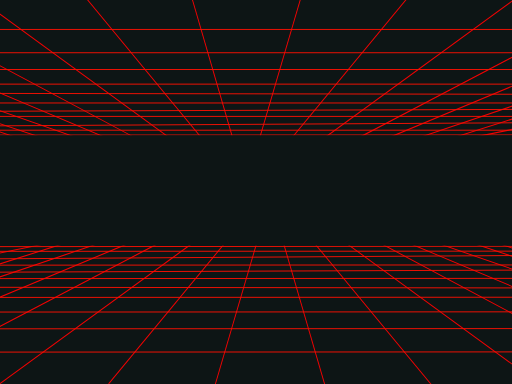
t = 0.00 s
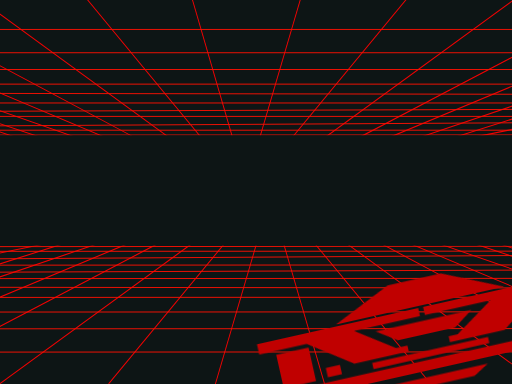
t = 2.00 s
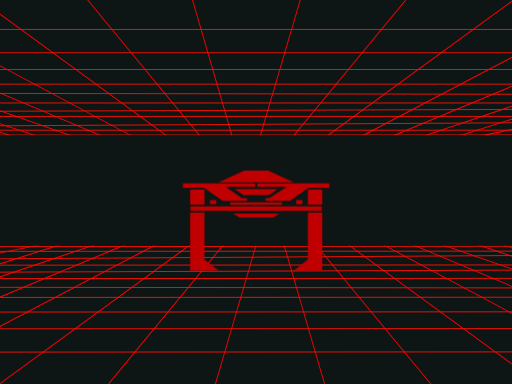
t = 3.50 s
t = 6.75 s: frame unchanged from t = 3.50 s, image omitted
t = 8.38 s: frame unchanged from t = 3.50 s, image omitted
t = 10.00 s: frame unchanged from t = 3.50 s, image omitted

The animated SVG that drew these frames (rendered in a browser with its animation timeline set to each time). Animation: 3 CSS @keyframes rules; one cycle of 10.00 s.

<svg cache-id="6cf0a746c2e4496e9e4b1f227377f91c" id="eLvlkgEySNG1" xmlns="http://www.w3.org/2000/svg" xmlns:xlink="http://www.w3.org/1999/xlink" viewBox="0 0 1600 1200" shape-rendering="geometricPrecision" text-rendering="geometricPrecision"><style><![CDATA[#eLvlkgEySNG61_to {animation: eLvlkgEySNG61_to__to 10000ms linear 1 normal forwards}@keyframes eLvlkgEySNG61_to__to { 0% {offset-distance: 0%} 5% {offset-distance: 0%;animation-timing-function: cubic-bezier(0.42,0,0.58,1)} 35% {offset-distance: 100%} 100% {offset-distance: 100%}} #eLvlkgEySNG61_tr {animation: eLvlkgEySNG61_tr__tr 10000ms linear 1 normal forwards}@keyframes eLvlkgEySNG61_tr__tr { 0% {transform: rotate(-25.351649deg)} 5% {transform: rotate(-25.351649deg)} 35% {transform: rotate(0deg)} 100% {transform: rotate(0deg)}} #eLvlkgEySNG61_ts {animation: eLvlkgEySNG61_ts__ts 10000ms linear 1 normal forwards}@keyframes eLvlkgEySNG61_ts__ts { 0% {transform: scale(4.753023,4.753023)} 5% {transform: scale(4.753023,4.753023)} 35% {transform: scale(1.329535,1.329535)} 100% {transform: scale(1.329535,1.329535)}}]]></style><defs><filter id="eLvlkgEySNG3-filter" x="-400%" width="600%" y="-400%" height="600%"><feComponentTransfer id="eLvlkgEySNG3-filter-invert-0" result="result"><feFuncR id="eLvlkgEySNG3-filter-invert-0-R" type="table" tableValues="1 0"/><feFuncG id="eLvlkgEySNG3-filter-invert-0-G" type="table" tableValues="1 0"/><feFuncB id="eLvlkgEySNG3-filter-invert-0-B" type="table" tableValues="1 0"/></feComponentTransfer><feColorMatrix id="eLvlkgEySNG3-filter-hue-rotate-0" type="hueRotate" values="-360" result="result"/><feColorMatrix id="eLvlkgEySNG3-filter-sepia-0" type="matrix" values="1 0 0 0 0 0 1 0 0 0 0 0 1 0 0 0 0 0 1 0" result="result"/></filter></defs><rect width="1644.322495" height="1240.323043" rx="0" ry="0" transform="translate(-21.555244-24.99716)" fill="#0d1515" stroke-width="0"/><g transform="translate(0 1)"><line x1="-80.023272" y1="-235.91594" x2="80.023272" y2="235.91594" transform="matrix(.941623-.0149 0.018444 1.165578 649.917491 164.997796)" fill="none" stroke="#f40202" stroke-width="3"/><line x1="-80.023272" y1="-235.91594" x2="80.023272" y2="235.91594" transform="matrix(.845417-.414904 0.590733 1.20369 425.917491 182.997796)" fill="none" stroke="#f40202" stroke-width="3"/><line x1="-80.023272" y1="-235.91594" x2="80.023272" y2="235.91594" transform="matrix(.794997 0.504832-.595231 0.937354 887.222915 172.447305)" fill="none" stroke="#f40202" stroke-width="3"/><line x1="-80.023272" y1="-235.91594" x2="80.023272" y2="235.91594" transform="matrix(.562619 0.827542-.96585 0.65665 1091.265643 212.845653)" fill="none" stroke="#f40202" stroke-width="3"/><line x1="-80.023272" y1="-235.91594" x2="80.023272" y2="235.91594" transform="matrix(.426198 1.010186-1.460903 0.616355 1311.50988 212.845653)" fill="none" stroke="#f40202" stroke-width="3"/><line x1="-80.023272" y1="-235.91594" x2="80.023272" y2="235.91594" transform="matrix(.273954 1.061635-1.535307 0.396185 1456.706658 253.381819)" fill="none" stroke="#f40202" stroke-width="3"/><line x1="-80.023272" y1="-235.91594" x2="80.023272" y2="235.91594" transform="matrix(.180059 1.081526-1.564073 0.260397 1535.211454 295.670151)" fill="none" stroke="#f40202" stroke-width="3"/><line x1="-80.023272" y1="-235.91594" x2="80.023272" y2="235.91594" transform="matrix(.105134 1.09136-1.578295 0.152042 1535.211454 352.670151)" fill="none" stroke="#f40202" stroke-width="3"/><line x1="-80.023272" y1="-235.91594" x2="80.023272" y2="235.91594" transform="matrix(.084835 1.093125-1.580847 0.122686 1535.211454 391.670151)" fill="none" stroke="#f40202" stroke-width="3"/><line x1="-80.023272" y1="-235.91594" x2="80.023272" y2="235.91594" transform="matrix(-.031602 1.095956-1.584942-.045702 1535.211454 416.670151)" fill="none" stroke="#f40202" stroke-width="3"/><line x1="-80.023272" y1="-235.91594" x2="80.023272" y2="235.91594" transform="matrix(.689244-.641731 1.127113 1.210564 277.917491 245.997796)" fill="none" stroke="#f40202" stroke-width="3"/><line x1="-80.023272" y1="-235.91594" x2="80.023272" y2="235.91594" transform="matrix(.592904-.73167 1.285079 1.041355 143.917491 280.997796)" fill="none" stroke="#f40202" stroke-width="3"/><line x1="-80.023272" y1="-235.91594" x2="80.023272" y2="235.91594" transform="matrix(.523593-.782768 1.374826 0.919621 42.917491 307.997796)" fill="none" stroke="#f40202" stroke-width="3"/><line x1="-80.023272" y1="-235.91594" x2="80.023272" y2="235.91594" transform="matrix(.473467-.814067 1.429798 0.831581 30.917491 355.997796)" fill="none" stroke="#f40202" stroke-width="3"/><line x1="-80.023272" y1="-235.91594" x2="80.023272" y2="235.91594" transform="matrix(.462308-.820456 1.441019 0.81198-40.082509 371.997796)" fill="none" stroke="#f40202" stroke-width="3"/><line x1="-80.023272" y1="-235.91594" x2="80.023272" y2="235.91594" transform="matrix(.462308-.820456 1.441019 0.81198-40.082509 397.997796)" fill="none" stroke="#f40202" stroke-width="3"/><line x1="-877.822661" y1="0" x2="877.822661" y2="0" transform="translate(812.443184 91.044629)" fill="none" stroke="#f61103" stroke-width="3"/><line x1="-984.79033" y1="0" x2="984.790331" y2="0" transform="translate(919.410854 163.805467)" fill="none" stroke="#f61103" stroke-width="3"/><line x1="-1064.029633" y1="0" x2="1064.029634" y2="0" transform="translate(966.454043 216.199782)" fill="none" stroke="#f61103" stroke-width="3"/><line x1="-992.153701" y1="0" x2="992.153701" y2="0" transform="translate(949.011725 261.892713)" fill="none" stroke="#f61103" stroke-width="3"/><line x1="-892.143929" y1="-1.415255" x2="892.143929" y2="1.415255" transform="translate(821.571531 292.268756)" fill="none" stroke="#f61103" stroke-width="3"/><line x1="-1033.910688" y1="0" x2="1033.910688" y2="0" transform="translate(968.531212 320.785632)" fill="none" stroke="#f61103" stroke-width="3"/><line x1="-1002.753158" y1="3.549164" x2="1002.753159" y2="-3.549164" transform="translate(932.180761 343.299037)" fill="none" stroke="#f61103" stroke-width="3"/><line x1="993.512416" y1="0" x2="-993.512415" y2="0" transform="translate(696.753429 362.726659)" fill="none" stroke="#f61103" stroke-width="3"/><line x1="967.730096" y1="-5.683353" x2="-967.730096" y2="5.683354" transform="translate(728.203906 387.900734)" fill="none" stroke="#f61103" stroke-width="3"/><line x1="920.877588" y1="0" x2="-920.877587" y2="0" transform="translate(774.030211 405.888406)" fill="none" stroke="#f61103" stroke-width="3"/><line x1="926.011982" y1="-0.264224" x2="-926.011982" y2="0.264224" transform="translate(769.92202 420.877867)" fill="none" stroke="#f61103" stroke-width="3"/><g transform="matrix(-1 0.000422-.000422-1 1613.556363 1189.698011)"><line x1="-80.023272" y1="-235.91594" x2="80.023272" y2="235.91594" transform="matrix(.941623-.0149 0.018444 1.165578 649.917491 164.997796)" fill="none" stroke="#f40202" stroke-width="3"/><line x1="-80.023272" y1="-235.91594" x2="80.023272" y2="235.91594" transform="matrix(.845417-.414904 0.590733 1.20369 425.917491 182.997796)" fill="none" stroke="#f40202" stroke-width="3"/><line x1="-80.023272" y1="-235.91594" x2="80.023272" y2="235.91594" transform="matrix(.794997 0.504832-.595231 0.937354 887.222915 172.447305)" fill="none" stroke="#f40202" stroke-width="3"/><line x1="-80.023272" y1="-235.91594" x2="80.023272" y2="235.91594" transform="matrix(.562619 0.827542-.96585 0.65665 1091.265643 212.845653)" fill="none" stroke="#f40202" stroke-width="3"/><line x1="-80.023272" y1="-235.91594" x2="80.023272" y2="235.91594" transform="matrix(.426198 1.010186-1.460903 0.616355 1311.50988 212.845653)" fill="none" stroke="#f40202" stroke-width="3"/><line x1="-80.023272" y1="-235.91594" x2="80.023272" y2="235.91594" transform="matrix(.273954 1.061635-1.535307 0.396185 1456.706658 253.381819)" fill="none" stroke="#f40202" stroke-width="3"/><line x1="-80.023272" y1="-235.91594" x2="80.023272" y2="235.91594" transform="matrix(.180059 1.081526-1.564073 0.260397 1535.211454 295.670151)" fill="none" stroke="#f40202" stroke-width="3"/><line x1="-80.023272" y1="-235.91594" x2="80.023272" y2="235.91594" transform="matrix(.105134 1.09136-1.578295 0.152042 1535.211454 352.670151)" fill="none" stroke="#f40202" stroke-width="3"/><line x1="-80.023272" y1="-235.91594" x2="80.023272" y2="235.91594" transform="matrix(.084835 1.093125-1.580847 0.122686 1535.211454 391.670151)" fill="none" stroke="#f40202" stroke-width="3"/><line x1="-80.023272" y1="-235.91594" x2="80.023272" y2="235.91594" transform="matrix(-.031602 1.095956-1.584942-.045702 1535.211454 416.670151)" fill="none" stroke="#f40202" stroke-width="3"/><line x1="-80.023272" y1="-235.91594" x2="80.023272" y2="235.91594" transform="matrix(.689244-.641731 1.127113 1.210564 277.917491 245.997796)" fill="none" stroke="#f40202" stroke-width="3"/><line x1="-80.023272" y1="-235.91594" x2="80.023272" y2="235.91594" transform="matrix(.592904-.73167 1.285079 1.041355 143.917491 280.997796)" fill="none" stroke="#f40202" stroke-width="3"/><line x1="-80.023272" y1="-235.91594" x2="80.023272" y2="235.91594" transform="matrix(.523593-.782768 1.374826 0.919621 42.917491 307.997796)" fill="none" stroke="#f40202" stroke-width="3"/><line x1="-80.023272" y1="-235.91594" x2="80.023272" y2="235.91594" transform="matrix(.473467-.814067 1.429798 0.831581 30.917491 355.997796)" fill="none" stroke="#f40202" stroke-width="3"/><line x1="-80.023272" y1="-235.91594" x2="80.023272" y2="235.91594" transform="matrix(.462308-.820456 1.441019 0.81198-40.082509 371.997796)" fill="none" stroke="#f40202" stroke-width="3"/><line x1="-80.023272" y1="-235.91594" x2="80.023272" y2="235.91594" transform="matrix(.462308-.820456 1.441019 0.81198-40.082509 397.997796)" fill="none" stroke="#f40202" stroke-width="3"/><line x1="-877.822661" y1="0" x2="877.822661" y2="0" transform="translate(812.443184 91.044629)" fill="none" stroke="#f61103" stroke-width="3"/><line x1="-984.79033" y1="0" x2="984.790331" y2="0" transform="translate(919.410854 163.805467)" fill="none" stroke="#f61103" stroke-width="3"/><line x1="-1064.029633" y1="0" x2="1064.029634" y2="0" transform="translate(966.454043 216.199782)" fill="none" stroke="#f61103" stroke-width="3"/><line x1="-992.153701" y1="0" x2="992.153701" y2="0" transform="translate(949.011725 261.892713)" fill="none" stroke="#f61103" stroke-width="3"/><line x1="-892.143929" y1="-1.415255" x2="892.143929" y2="1.415255" transform="translate(821.571531 292.268756)" fill="none" stroke="#f61103" stroke-width="3"/><line x1="-1033.910688" y1="0" x2="1033.910688" y2="0" transform="translate(968.531212 320.785632)" fill="none" stroke="#f61103" stroke-width="3"/><line x1="-1002.753158" y1="3.549164" x2="1002.753159" y2="-3.549164" transform="translate(932.180761 343.299037)" fill="none" stroke="#f61103" stroke-width="3"/><line x1="993.512416" y1="0" x2="-993.512415" y2="0" transform="translate(696.753429 362.726659)" fill="none" stroke="#f61103" stroke-width="3"/><line x1="967.730096" y1="-5.683353" x2="-967.730096" y2="5.683354" transform="translate(728.203906 387.900734)" fill="none" stroke="#f61103" stroke-width="3"/><line x1="920.877588" y1="0" x2="-920.877587" y2="0" transform="translate(774.030211 405.888406)" fill="none" stroke="#f61103" stroke-width="3"/><line x1="926.011982" y1="-0.264224" x2="-926.011982" y2="0.264224" transform="translate(769.92202 420.877867)" fill="none" stroke="#f61103" stroke-width="3"/></g></g><rect width="1644.322495" height="1367.03504" rx="0" ry="0" transform="matrix(.992381 0 0 0.252371-15.291197 422.653578)" fill="#0d1515" stroke-width="0"/><g id="eLvlkgEySNG61_to" style="offset-path:path('M2417.008866,1231.440649C1800.359798,1167.03792,988.689207,902.090314,916.110763,642.874794');offset-rotate:0deg"><g id="eLvlkgEySNG61_tr" transform="rotate(-25.351649)"><g id="eLvlkgEySNG61_ts" transform="scale(4.753023,4.753023)"><g transform="translate(-539.707494,-203.402896)" clip-rule="evenodd"><g transform="matrix(174.442001 0 0 174.442001 279 371)" clip-rule="evenodd"><path d="M1.887,-0.977h-.194v-.201h.194v.201Zm.097-.225h-.285l-.249.176h-.329v-.036h.054l.233-.153h-.396v-.048h.972v.061Zm-.364.219h-.085v-.055h.085v.055Zm-.116-.292h-1.015l.347-.158h.322l.346.158Zm.383,1.191h-.389l.195-.151v-.633h.194v.784Zm-.602-1.1l-.115.079h-.346l-.116-.079h.577Zm.061.213h-.699v-.036h.699v.036Zm.535.079h-1.769v-.061h1.769v.061Zm-.571.037l-.091.054h-.444l-.091-.054h.626Zm-.328-.36h-.398l.22.153h.068v.036h-.328l-.249-.176h-.286v-.061h.973v.048Zm-.523.232h-.085v-.055h.085v.055Zm-.158.006h-.195v-.201h.195v.201Zm.194.893h-.389v-.784h.195v.633l.194.151Z" clip-rule="evenodd" fill="#c00000" stroke-linejoin="round" stroke-miterlimit="2"/></g></g></g></g></g></svg>